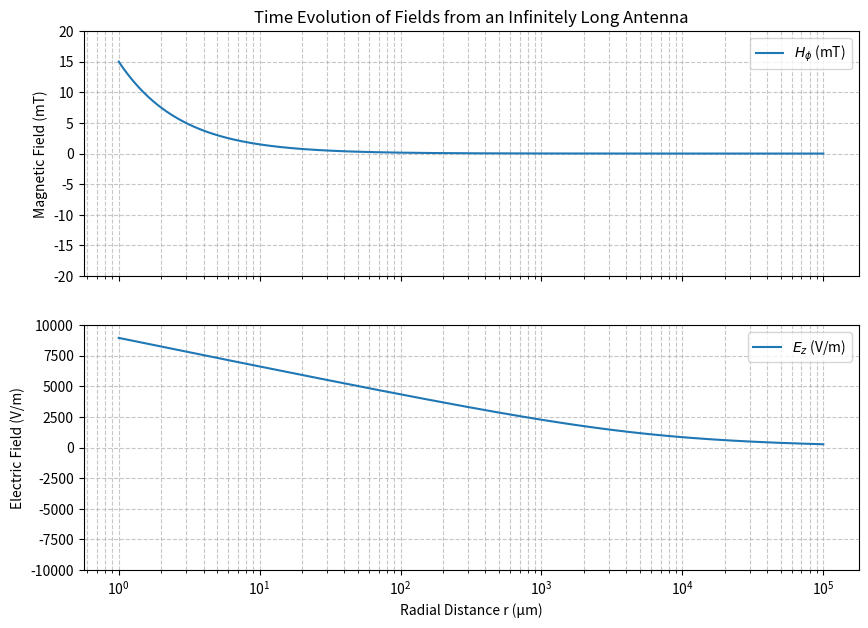

The script that saved this image:
import numpy as np
import matplotlib.pyplot as plt
import matplotlib.animation as animation
from scipy.special import hankel2

# =============================================================================
# Physical constants and parameters
# =============================================================================
c = 3e8                      # Speed of light in vacuum (m/s)
mu0 = 4 * np.pi * 1e-7       # Permeability of free space (H/m)
epsilon0 = 1 / (mu0 * c**2)    # Permittivity of free space (F/m)

# RF source parameters
f = 11e9                      # Frequency in Hz (10 GHz here)
omega = 2 * np.pi * f         # Angular frequency (rad/s)
k = omega / c                 # Free-space wavenumber (rad/m)

I0 = 75e-3                    # Current amplitude (in amperes)

# =============================================================================
# Field expressions for an infinitely long wire (line source)
# =============================================================================
# For an infinite line source, the phasor expressions are:
#
#   Magnetic vector potential: A_z(r) = (μ0 I0 / 4) * H₀^(2)(k r)
#   Electric field: E_z(r) = -i ω A_z(r)   (assuming phasor exp(+iωt) convention)
#   Magnetic field: H_φ(r) = (I0 k / 4) * H₁^(2)(k r)
#
# These expressions capture both reactive (near-field) and radiative (far-field)
# behavior through the Hankel functions.

# Define a range of radial distances (avoid r = 0 to prevent singularity)
r_vals = np.logspace(-6, -1, 10000)  # from 1 nm to 0.1 m

# Compute the phasor fields (complex values)
A_z = (mu0 * I0 / 4) * hankel2(0, k * r_vals)
E_z = -1j * omega * A_z
H_phi = (I0 * k / 4) * hankel2(1, k * r_vals)

# =============================================================================
# Animation: time evolution of the fields
# =============================================================================
# For the animation we will show:
# - The real part of H_phi (scaled to mT) versus radial distance
# - The real part of E_z (in V/m) versus radial distance
# Both fields are computed as the real parts of the phasor multiplied by the
# time-varying factor exp(iωt), so that:
#     H_phi_time(r, t) = Re{ H_phi(r) * exp(iωt) }
#     E_z_time(r, t)   = Re{ E_z(r) * exp(iωt) }

# Set up the figure with two subplots (sharing the x-axis)
fig, axs = plt.subplots(2, 1, figsize=(10, 7), sharex=True)

# Initialize the plot for H_phi
# Multiply by mu0 and 1e3 to convert H_phi to mT for a more convenient scale.
line1, = axs[0].plot(r_vals * 1e6, np.abs(H_phi * np.exp(1j * 0)) * mu0 * 1e3, 
                       label=r'$H_\phi$ (mT)')
axs[0].set_ylabel('Magnetic Field (mT)')
axs[0].set_title('Time Evolution of Fields from an Infinitely Long Antenna')
axs[0].grid(True, which="both", linestyle="--", alpha=0.7)
axs[0].set_xscale('log')  # Log scale for better visibility of near-field effects
axs[0].legend()
axs[0].set_ylim(-20, 20)  # Set y-limits for better visibility

# Initialize the plot for E_z
line2, = axs[1].plot(r_vals * 1e6, np.abs(E_z * np.exp(1j * 0)), 
                       label=r'$E_z$ (V/m)')
axs[1].set_xlabel('Radial Distance r (µm)')
axs[1].set_ylabel('Electric Field (V/m)')
axs[1].grid(True, which="both", linestyle="--", alpha=0.7)
axs[1].set_xscale('log')  # Log scale for better visibility of near-field effects
axs[1].legend()
axs[1].set_ylim(-10000, 10000)  # Set y-limits for better visibility

# Add a text element to display the current time in the first plot
time_text = axs[0].text(0.05, 0.9, '', transform=axs[0].transAxes, fontsize=10)

# Define animation parameters
nframes = 200               # Number of frames per period of oscillation
T = 1 / f                   # Period of the RF signal (seconds)
dt = T / nframes            # Time step for each frame

# The update function computes the instantaneous field values for a given frame.
def update(frame):
    t = frame * dt  # current time
    # Multiply the phasor fields by exp(iωt) to get the time-domain values.
    H_current = np.real(H_phi * np.exp(1j * omega * t))
    E_current = np.real(E_z * np.exp(1j * omega * t))
    # Update the plotted y-data for each field
    line1.set_ydata(H_current * mu0 * 1e3)  # scale to mT for H_phi
    line2.set_ydata(E_current)
    # Update time annotation (using scientific notation because the period is very short)
    time_text.set_text('Time = {:.2e} s'.format(t))
    return line1, line2, time_text

# Create the animation
# ani = animation.FuncAnimation(fig, update, frames=nframes, interval=50, blit=True)

# plt.tight_layout()
# plt.show()

# # =============================================================================
# # Exporting the Animation
# # =============================================================================
# # To export/save the animation as a video file (e.g., MP4), uncomment and run the following:
# #
# #   ani.save('fields_animation.mp4', writer='ffmpeg', fps=30)
# #
# # Alternatively, to save as a GIF (if Pillow is installed), you can use:
# #
# ani.save('fields_animation.gif', writer='pillow', fps=30)
# #
# # Note: The export requires that you have ffmpeg or pillow installed and available.
